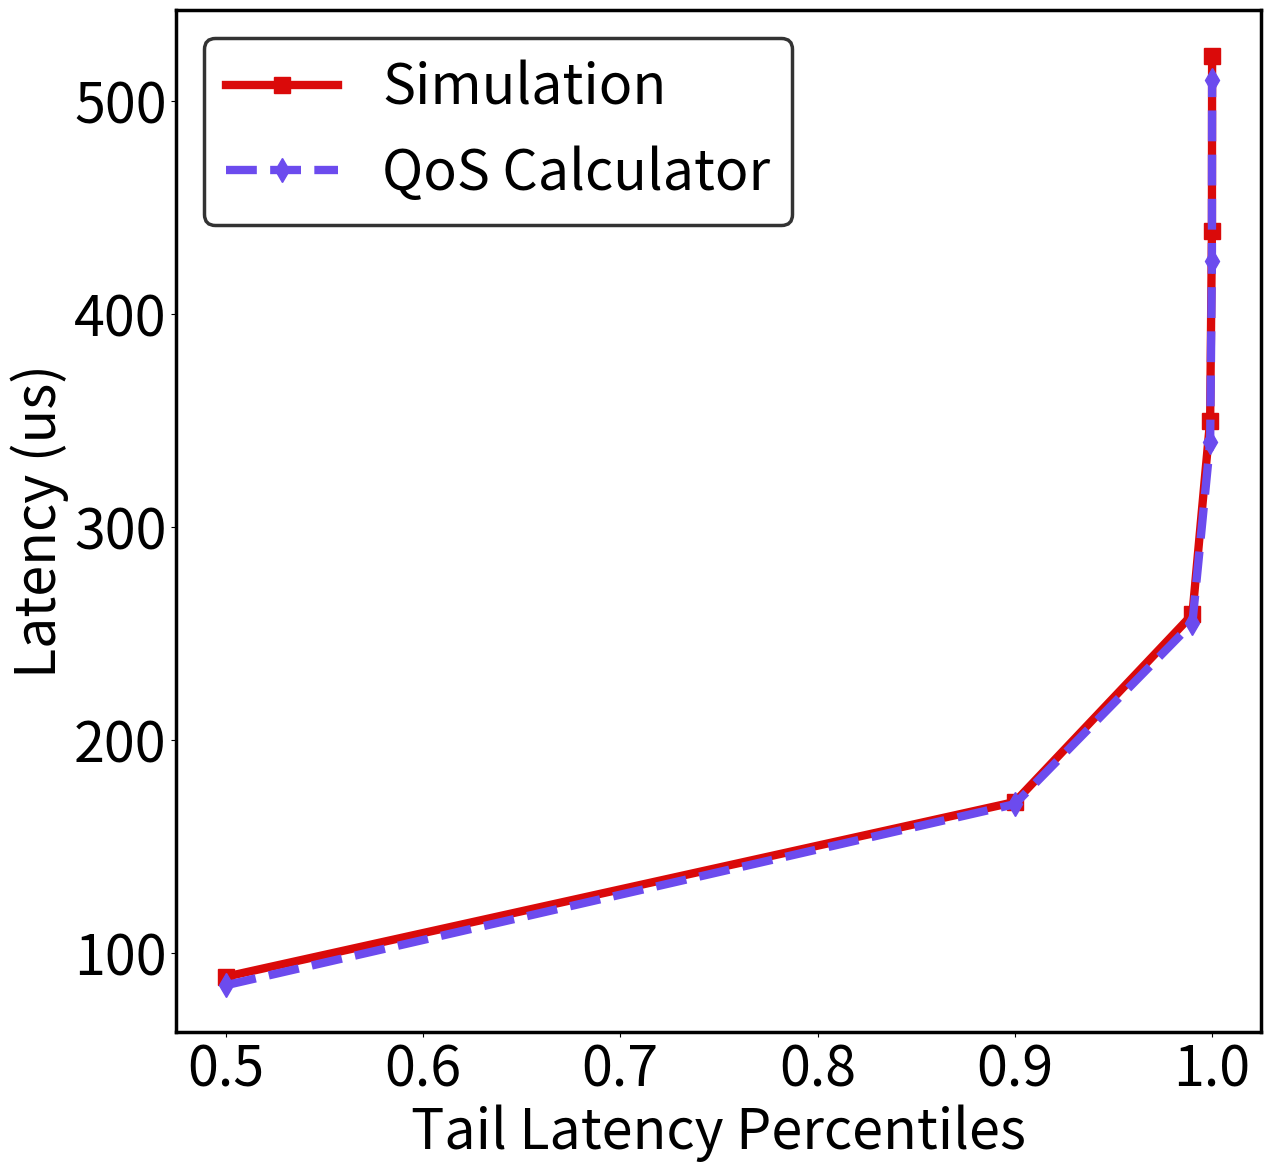

Here is the Python script that generated this plot:
import matplotlib as mpl
import matplotlib.pyplot as plt
import numpy as np
from scipy.interpolate import interp1d


size = 40

plt.rc('font', size=size)
plt.rc('axes', titlesize=size)
plt.rc('axes', labelsize=size)
plt.rc('xtick', labelsize=size)
plt.rc('ytick', labelsize=size)
plt.rc('legend', fontsize=size)
plt.rc('figure', titlesize=size)


x = [0.5, 0.9, 0.99, 0.999, 0.9999, 0.99999]
# Simulation
y1 = [89, 171, 259, 350, 439, 521]
# QoS Calculator
y2 = [85, 170, 255, 340, 425, 510]

##


# Simulation
y = [89, 171, 259, 350, 439, 521]
# QoS Calculator
y = [85, 170, 255, 340, 425, 510]


fig = plt.figure(figsize=(14, 14))
ax = fig.add_subplot(111)

for axis in ['top', 'bottom', 'left', 'right']:
    ax.spines[axis].set_linewidth(2.5)  # change width
    # ax.spines[axis].set_color('red')    # change color


plt.subplots_adjust(bottom=0.15)
plt.plot(x, y1, label='Simulation', color='#DA0A0A', marker='s', linestyle='solid', linewidth=6, markersize=12)
plt.plot(x, y2, label='QoS Calculator', color='#6C4BEE', marker='d', linestyle='dashed', linewidth=6, markersize=12)
plt.xlabel('Tail Latency Percentiles')
plt.ylabel('Latency (us)')
leg = plt.legend()
leg.get_frame().set_linewidth(2.5)
leg.get_frame().set_edgecolor("black")

plt.savefig('line.png', bbox_inches='tight', dpi=600)


plt.show()
